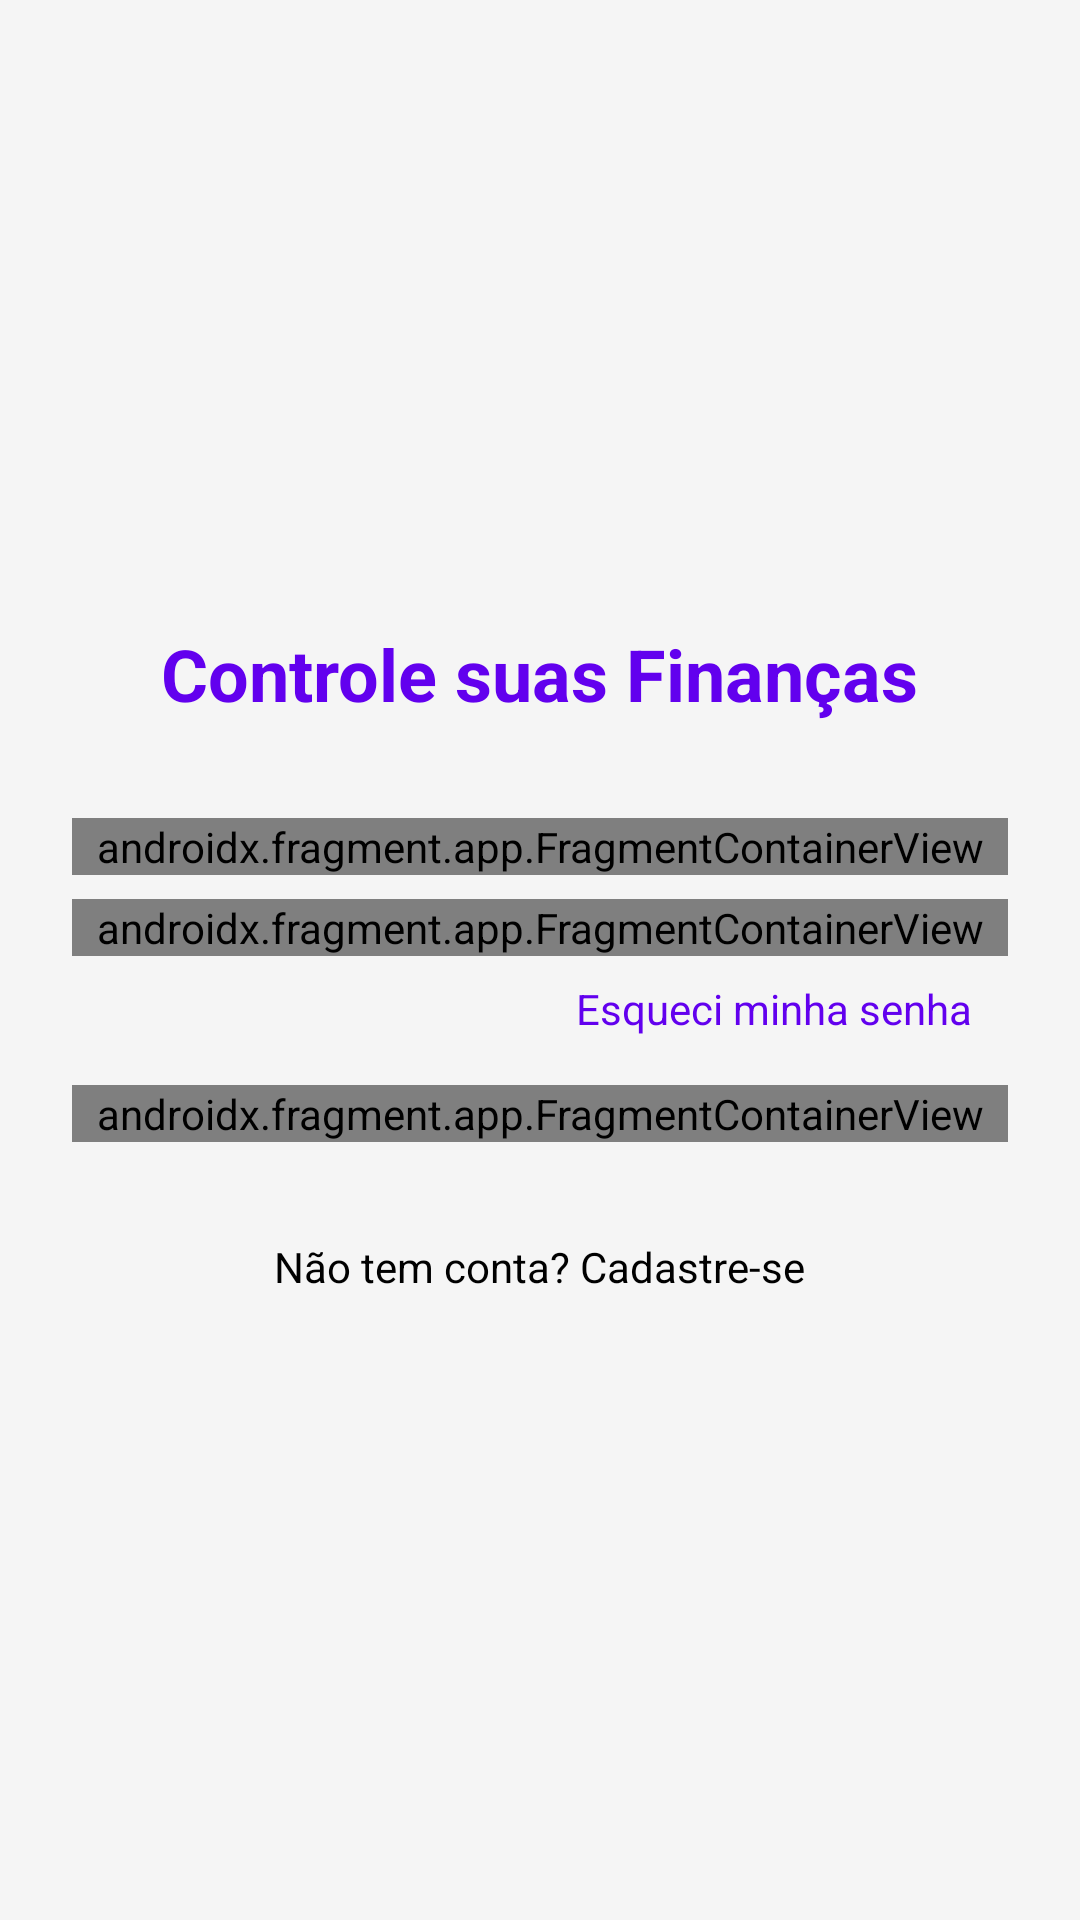

Here is an Android app screen rendered from its layout file. Give the layout XML and the strings, colors and styles it references.
<!-- AndroidManifest.xml: application theme Theme.PocketFinance -->
<!-- res/layout/activity_main.xml -->
<?xml version="1.0" encoding="utf-8"?>
<LinearLayout xmlns:android="http://schemas.android.com/apk/res/android"
    android:id="@+id/main"
    android:layout_width="match_parent"
    android:layout_height="match_parent"
    android:orientation="vertical"
    android:padding="24dp"
    android:gravity="center"
    android:background="@color/background_color">

    <TextView
        android:layout_width="wrap_content"
        android:layout_height="wrap_content"
        android:text="@string/title_login"
        android:textSize="24sp"
        android:textStyle="bold"
        android:textColor="@color/primary_color"
        android:layout_marginBottom="32dp"/>

    <androidx.fragment.app.FragmentContainerView
        android:id="@+id/containerEmail"
        android:name="com.app.pocketfinance.EmailInputFragment"
        android:layout_width="match_parent"
        android:layout_height="wrap_content"
        android:layout_marginBottom="8dp" />

    <androidx.fragment.app.FragmentContainerView
        android:id="@+id/containerPassword"
        android:name="com.app.pocketfinance.PasswordInputFragment"
        android:layout_width="match_parent"
        android:layout_height="wrap_content"
        android:layout_marginBottom="8dp" />

    <TextView
        android:id="@+id/txtForgotPass"
        android:layout_width="wrap_content"
        android:layout_height="wrap_content"
        android:text="@string/forgot_password"
        android:layout_gravity="end"
        android:layout_marginEnd="12dp"
        android:layout_marginBottom="16dp"
        android:textSize="14sp"
        android:textColor="@color/primary_color"
        android:clickable="true"
        android:focusable="true"/>

    <androidx.fragment.app.FragmentContainerView
        android:id="@+id/containerButton"
        android:name="com.app.pocketfinance.ActionButtonFragment"
        android:layout_width="match_parent"
        android:layout_height="wrap_content"
        android:layout_marginBottom="16dp" />

    <TextView
        android:id="@+id/txtGoToRegister"
        android:layout_width="wrap_content"
        android:layout_height="wrap_content"
        android:text="@string/btn_go_to_register"
        android:layout_marginTop="16dp"
        android:textColor="@color/black"
        android:clickable="true"
        android:focusable="true"/>

</LinearLayout>
<!-- resources referenced by this layout -->
<resources>
  <color name="background_color">#F5F5F5</color>
  <color name="black">#000000</color>
  <color name="primary_color">#6200EE</color>
  <string name="btn_go_to_register">Não tem conta? Cadastre-se</string>
  <string name="forgot_password">Esqueci minha senha</string>
  <string name="title_login">Controle suas Finanças</string>
  <style name="Theme.PocketFinance" parent="Base.Theme.PocketFinance" />
  <style name="Base.Theme.PocketFinance" parent="Theme.Material3.DayNight.NoActionBar">
          
          
      </style>
</resources>
